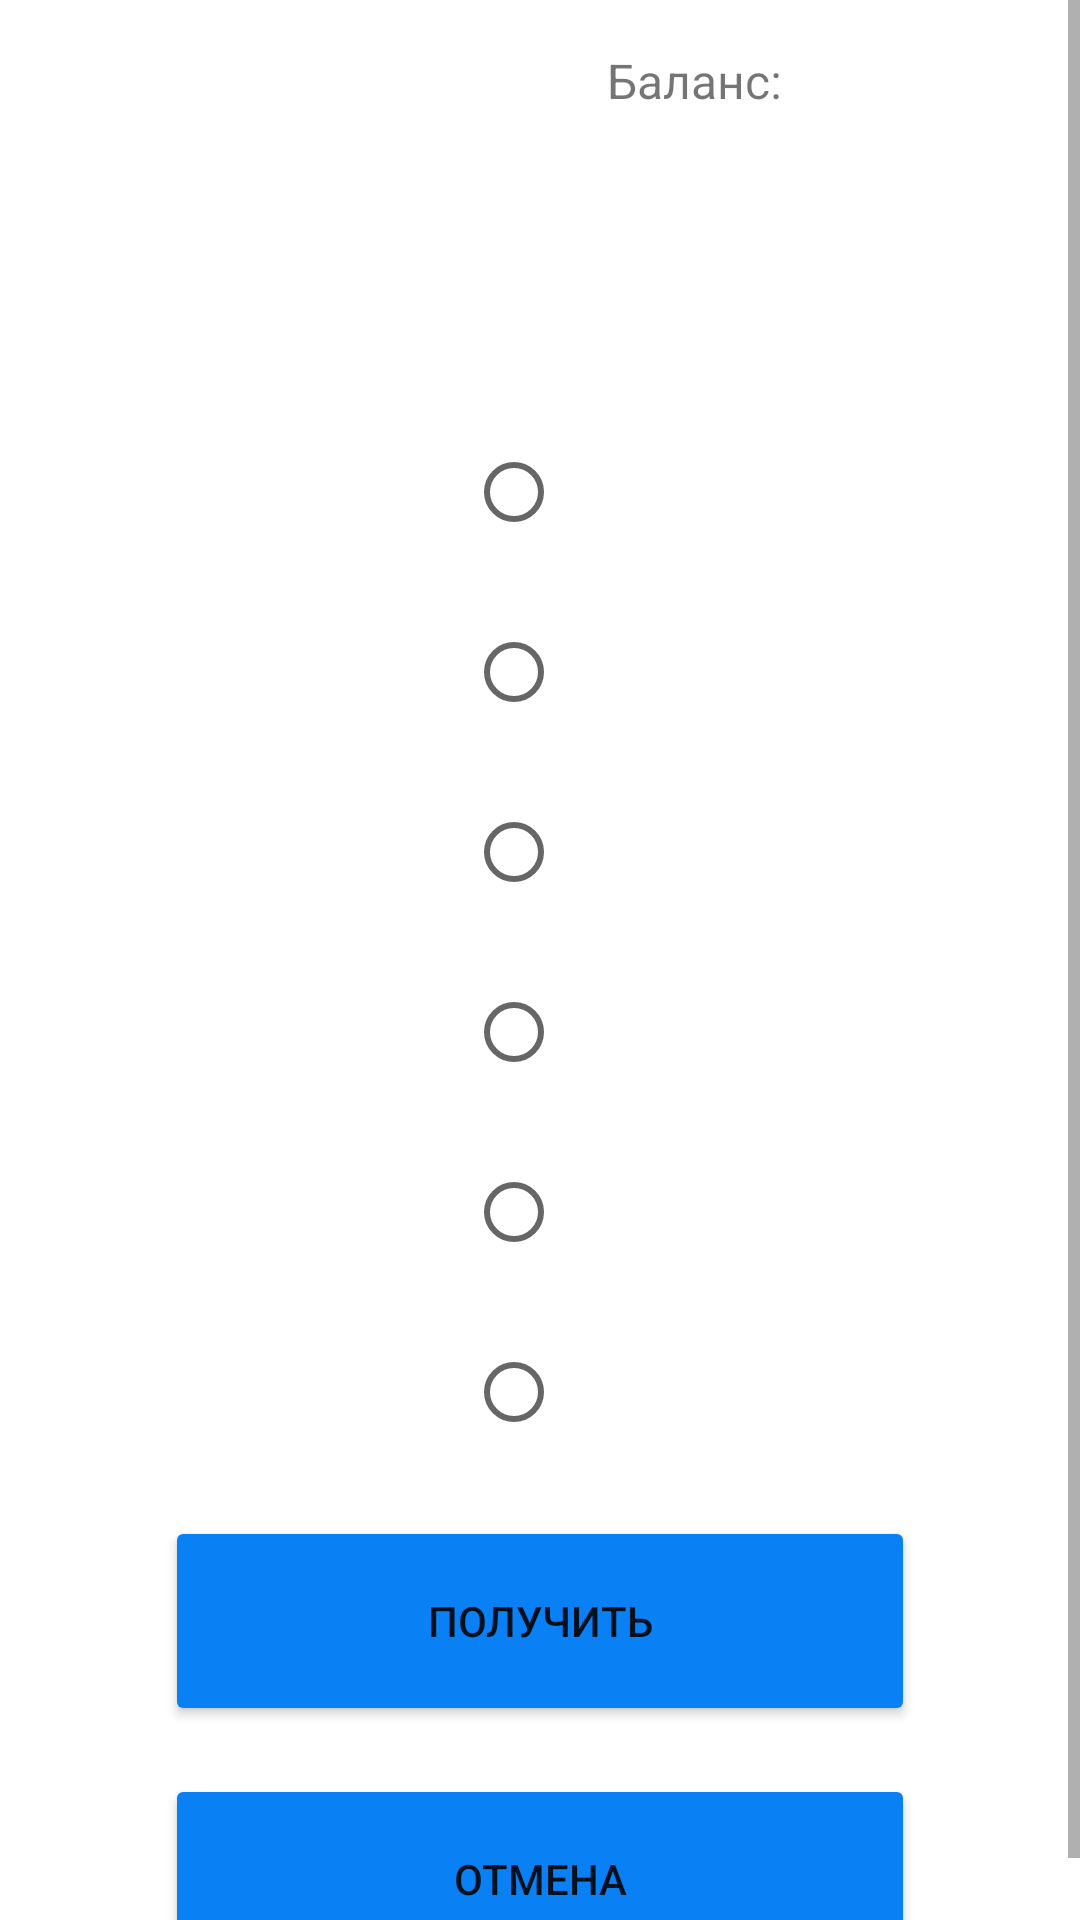

Reconstruct the res/layout file that produces this screen, plus the resources it refers to.
<!-- AndroidManifest.xml: application theme Theme.BanknotesTest -->
<!-- res/layout/fragment_details.xml -->
<?xml version="1.0" encoding="utf-8"?>
<ScrollView xmlns:android="http://schemas.android.com/apk/res/android"
    xmlns:app="http://schemas.android.com/apk/res-auto"
    xmlns:tools="http://schemas.android.com/tools"
    android:id="@+id/details"
    android:layout_width="match_parent"
    android:layout_height="match_parent"
    tools:context=".ui.DetailsFragment">

    <androidx.constraintlayout.widget.ConstraintLayout
        android:layout_width="match_parent"
        android:layout_height="wrap_content">

        <TextView
            android:id="@+id/tvBalance"
            android:layout_width="wrap_content"
            android:layout_height="wrap_content"
            android:layout_marginTop="16dp"
            android:text="@string/balance_info"
            android:textSize="16sp"
            app:layout_constraintEnd_toEndOf="parent"
            app:layout_constraintHorizontal_bias="0.671"
            app:layout_constraintStart_toStartOf="parent"
            app:layout_constraintTop_toTopOf="parent" />

        <TextView
            android:id="@+id/balanceScore"
            android:layout_width="wrap_content"
            android:layout_height="wrap_content"
            android:layout_marginStart="8dp"
            android:layout_marginTop="16dp"
            android:layout_marginEnd="32dp"
            android:textSize="16sp"
            app:layout_constraintEnd_toEndOf="parent"
            app:layout_constraintHorizontal_bias="0.246"
            app:layout_constraintStart_toEndOf="@+id/tvBalance"
            app:layout_constraintTop_toTopOf="parent"
            tools:text="@tools:sample/cities" />

        <TextView
            android:id="@+id/title"
            android:layout_width="wrap_content"
            android:layout_height="wrap_content"
            android:layout_marginStart="16dp"
            android:layout_marginTop="48dp"
            android:textSize="24sp"
            app:layout_constraintBottom_toTopOf="@+id/radioGroup_1"
            app:layout_constraintEnd_toEndOf="parent"
            app:layout_constraintHorizontal_bias="0.076"
            app:layout_constraintStart_toStartOf="parent"
            app:layout_constraintTop_toTopOf="parent"
            app:layout_constraintVertical_bias="0.272"
            tools:text="@tools:sample/cities" />

        <RadioGroup xmlns:android="http://schemas.android.com/apk/res/android"
            android:id="@+id/radioGroup_1"
            android:layout_width="wrap_content"
            android:layout_height="wrap_content"
            android:layout_marginTop="140dp"
            android:gravity="start"
            app:layout_constraintEnd_toEndOf="parent"
            app:layout_constraintHorizontal_bias="0.498"
            app:layout_constraintStart_toStartOf="parent"
            app:layout_constraintTop_toTopOf="parent">

            <RadioButton
                android:id="@+id/radio_1"
                android:layout_width="wrap_content"
                android:layout_height="wrap_content"
                android:textSize="24sp"
                tools:text="@tools:sample/cities" />

            <RadioButton
                android:id="@+id/radio_2"
                android:layout_width="wrap_content"
                android:layout_height="wrap_content"
                android:layout_marginTop="12dp"
                android:textSize="24sp"

                tools:text="@tools:sample/cities" />

            <RadioButton
                android:id="@+id/radio_3"
                android:layout_width="wrap_content"
                android:layout_height="wrap_content"
                android:layout_marginTop="12dp"
                android:textSize="24sp"

                tools:text="@tools:sample/cities" />

            <RadioButton
                android:id="@+id/radio_4"
                android:layout_width="wrap_content"
                android:layout_height="wrap_content"
                android:layout_marginTop="12dp"
                android:textSize="24sp"

                tools:text="@tools:sample/cities" />

            <RadioButton
                android:id="@+id/radio_5"
                android:layout_width="wrap_content"
                android:layout_height="wrap_content"
                android:layout_marginTop="12dp"
                android:textSize="24sp"
                tools:text="@tools:sample/cities" />

            <RadioButton
                android:id="@+id/radio_6"
                android:layout_width="wrap_content"
                android:layout_height="wrap_content"
                android:layout_marginTop="12dp"
                android:textSize="24sp"
                tools:text="@tools:sample/cities"
                />
        </RadioGroup>

        <Button
            android:id="@+id/btnGetCash"
            android:layout_width="250dp"
            android:layout_height="70dp"
            android:layout_marginTop="16dp"
            android:text="@string/btn_get"
            android:backgroundTint="#0A80F5"
            app:layout_constraintBottom_toBottomOf="parent"
            app:layout_constraintEnd_toEndOf="parent"
            app:layout_constraintStart_toStartOf="parent"
            app:layout_constraintTop_toBottomOf="@+id/radioGroup_1"
            app:layout_constraintVertical_bias="0.015" />

        <Button
            android:id="@+id/btnCancel"
            android:layout_width="250dp"
            android:layout_height="70dp"
            android:layout_marginTop="16dp"
            android:text="@string/btn_cancel"
            android:backgroundTint="#0A80F5"
            app:layout_constraintBottom_toBottomOf="parent"
            app:layout_constraintEnd_toEndOf="parent"
            app:layout_constraintStart_toStartOf="parent"
            app:layout_constraintTop_toBottomOf="@+id/btnGetCash"
            app:layout_constraintVertical_bias="0.0" />

    </androidx.constraintlayout.widget.ConstraintLayout>
</ScrollView>
<!-- resources referenced by this layout -->
<resources>
  <string name="balance_info">Баланс:</string>
  <string name="btn_cancel">Отмена</string>
  <string name="btn_get">Получить</string>
  <style name="Theme.BanknotesTest" parent="Theme.MaterialComponents.DayNight.DarkActionBar">
          
          <item name="colorPrimary">@color/purple_500</item>
          <item name="colorPrimaryVariant">@color/purple_700</item>
          <item name="colorOnPrimary">@color/white</item>
          
          <item name="colorSecondary">@color/teal_200</item>
          <item name="colorSecondaryVariant">@color/teal_700</item>
          <item name="colorOnSecondary">@color/black</item>
          
          <item name="android:statusBarColor" tools:targetApi="l">?attr/colorPrimaryVariant</item>
          
      </style>
  <!-- not gathered from this repository: default colours our renderer supplied (Android Studio template values) -->
  <color name="purple_500">#FF6200EE</color>
  <color name="purple_700">#FF3700B3</color>
  <color name="teal_200">#FF03DAC5</color>
  <color name="teal_700">#FF018786</color>
  <color name="black">#FF000000</color>
  <color name="white">#FFFFFFFF</color>
</resources>
